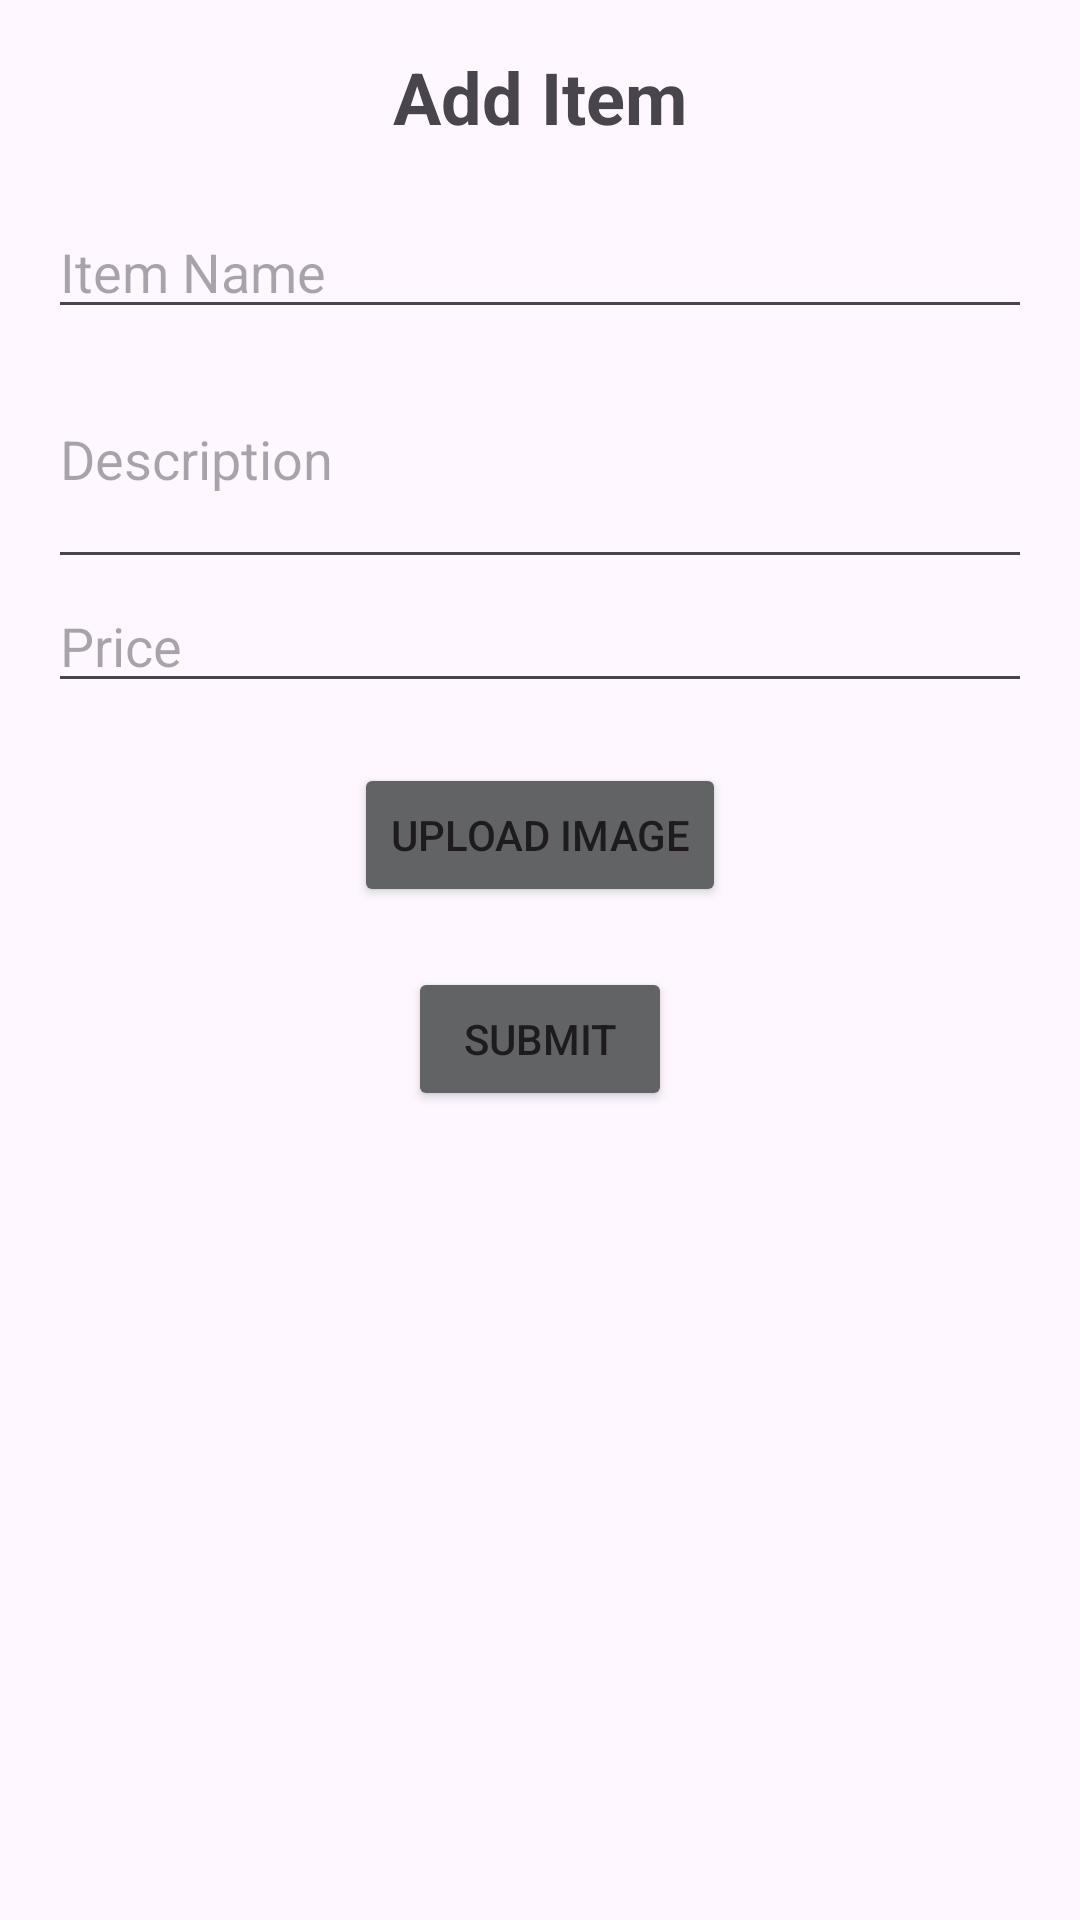

Android layout source for this screen:
<!-- AndroidManifest.xml: application theme Theme.Nethmi -->
<!-- res/layout/activity_add_product.xml -->
<?xml version="1.0" encoding="utf-8"?>
<LinearLayout
    xmlns:android="http://schemas.android.com/apk/res/android"
    android:layout_width="match_parent"
    android:layout_height="match_parent"
    android:orientation="vertical"
    android:padding="16dp">

    <TextView
        android:layout_width="wrap_content"
        android:layout_height="wrap_content"
        android:layout_gravity="center_horizontal"
        android:layout_marginBottom="20dp"
        android:text="Add Item"
        android:textSize="24sp"
        android:textStyle="bold" />

    
    <EditText
        android:id="@+id/itemName"
        android:layout_width="match_parent"
        android:layout_height="wrap_content"
        android:hint="Item Name"/>

    
    <EditText
        android:id="@+id/itemDescription"
        android:layout_width="match_parent"
        android:layout_height="wrap_content"
        android:hint="Description"
        android:inputType="textMultiLine"
        android:minLines="3"/>

    
    <EditText
        android:id="@+id/itemPrice"
        android:layout_width="match_parent"
        android:layout_height="wrap_content"
        android:hint="Price"
        android:inputType="numberDecimal"/>

    
    <Button
        android:id="@+id/uploadImageButton"
        android:layout_width="wrap_content"
        android:layout_height="wrap_content"
        android:layout_gravity="center_horizontal"
        android:layout_marginTop="20dp"
        android:backgroundTint="#626364"
        android:onClick="onUploadImageClicked"
        android:text="Upload Image" />

    
    <Button
        android:id="@+id/submitButton"
        android:layout_width="wrap_content"
        android:layout_height="wrap_content"
        android:layout_gravity="center_horizontal"
        android:layout_marginTop="20dp"
        android:backgroundTint="#626364"
        android:onClick="onSubmitClicked"
        android:text="Submit" />

</LinearLayout>
<!-- resources referenced by this layout -->
<resources>
  <style name="Theme.Nethmi" parent="Base.Theme.Nethmi" />
  <style name="Base.Theme.Nethmi" parent="Theme.Material3.DayNight.NoActionBar">
          
          
      </style>
</resources>
